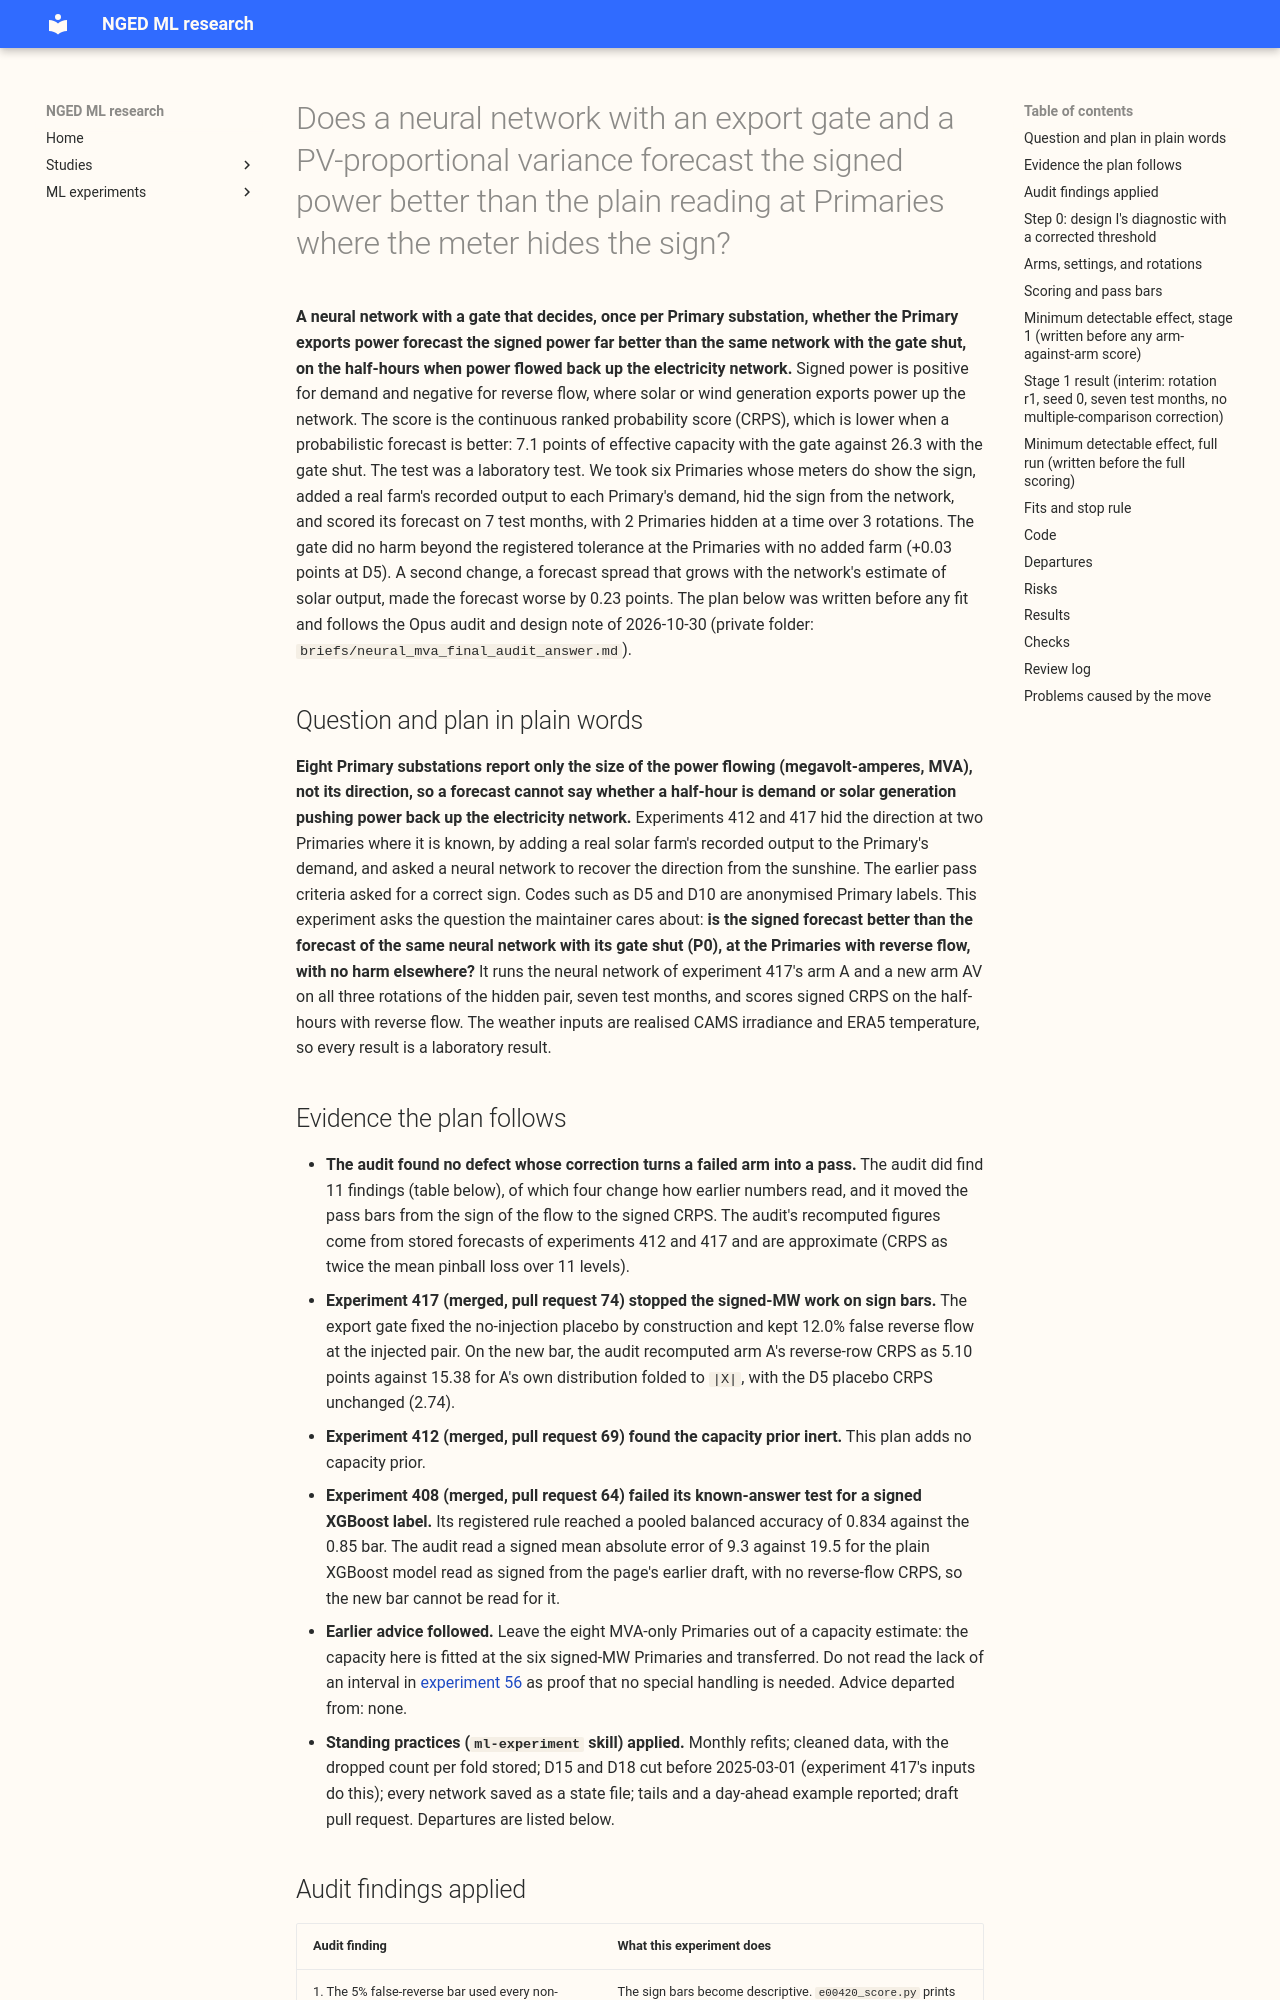

repository: openclimatefix/nged-ml-research · page: ml-experiments/00420-neural-mva-export-gated-signed-final/result/index.html · generator: mkdocs

---
id: "00420"
slug: neural-mva-export-gated-signed-final
title: >-
  Does a neural network with an export gate and a PV-proportional variance forecast the signed power
  better than the plain reading at Primaries where the meter hides the sign?
theme: production-reference-and-best-guess
also_relevant_to:
  - solar-disaggregation
  - differentiable-physics-embedded-generation
  - calibration-and-uncertainty
status: done
kind: other
protocol: demand-v2
size: >-
  complex. Stored: fitted networks (state files), per-row forecasts of the hidden pair and of the
  MVA-only eight, and the step-0 diagnostic tables, all in this experiment's private folder.
  Designs: more than one is defensible (the Opus audit weighs a corrected gate H, labels, and a
  variance term, and this plan fixes the choice before any fit). Callers: the code imports
  experiments 87, 397, 405, 412, and 417. Serving path and degradation rule: not touched (this
  repository holds neither).
hypothesis: >-
  Experiment 417's arm A (a Primary-level export gate in front of the folded likelihood) gives a
  large gain in signed CRPS on reverse-flow rows over the plain network read as signed, and keeps
  the no-injection CRPS unchanged. Adding one shared variance term that grows with the fitted PV
  term improves on A, because the false calls sit next to zero crossings and the q01 coverage on
  reverse rows is about 0.05 against a nominal 0.01, so the signed distribution is too narrow where
  PV is large.
prediction: >-
  Written before any fit. B1: A and AV beat P0 on reverse-flow rows by at least the minimum
  detectable effect, with the interval excluding zero, pooled and at each of the six hidden
  Primaries (on the stored r1 test months A scored 5.1 points against about 15 for the plain neural
  network read as signed, so this should hold). B3: A beats the shuffled sky. B2: AV beats A by at
  least the minimum detectable effect; this fails if the gain is smaller or if the contrast is
  underpowered. B4 is the bar most at risk: at an r2 or r3 placebo Primary the Primary-level gate
  may open wrongly, and the signed CRPS there worsens by more than the no-harm tolerance. B5 holds
  because the gate decision at the MVA-only eight is made on their own readings.
decision_rule: >-
  Final decision, registered. If B1, B3, B4, and B5 pass for AV, or for A with AV failing B2, label
  the passing arm's signed output at the eight "inferred, laboratory, gated" and take it to a
  serving test with ensemble (ENS) weather forecasts. If B4 fails at any placebo Primary, stop the
  signed-MW work for good: publish unsigned MVA forecasts at the eight and label D12 alone
  "inferred, heavy reverse flow only". Add no further gates or capacity priors, because that would
  count as the ninth failed treatment. B4 is judged per arm, and the label goes to AV only if B2
  also passes, otherwise to A. B3 is measured on A, and AV inherits it. Any other result (for
  example B1, B3, or B5 failing while B4 passes) is reported as not shown, with no label and no
  further fits. Stage-1 stop rule,
  registered: if A fails B1 against P0 on rotation r1 at the new
  months, stop; otherwise run stage 2 after telling the manager. No porting threshold applies,
  because the experiment is a lab test and nothing here ports to production.
benchmark: >-
  P0, experiment 417's network with every folded Primary's gate forced shut (the plain neural
  network read as signed), and A, experiment 417's arm A. Experiment 417's numbers are quoted for
  context only, because they cover two test months.
row_set_id: fold_a_daily_gap_v1
metric: >-
  Signed CRPS (twice the mean pinball loss over the 11 quantile levels) in points of effective
  capacity on rows with reverse flow, days 1 to 10, pooled over the six hidden Primaries; reading
  CRPS at the MVA-only eight; descriptive sign, tail, and ranking metrics.
date: 2026-10-31
code: ml-experiments/00420-neural-mva-export-gated-signed-final/
verdict: partly supported
best_arm: >-
  A, experiment 417's export-gated network: reverse-flow signed CRPS 7.05 points against 26.26 for
  the plain neural network read as signed, a gain of 19.2 (95% interval 16.5 to 21.5).
headline: >-
  On all three rotations and seven test months, the export-gated network (A) cut the signed CRPS on
  reverse-flow half-hours from 26.3 to 7.1 points of capacity against the plain neural network read
  as signed, did no harm at the no-injection Primaries (+0.03 at D5, none elsewhere), and beat a
  shuffled sky by 9.1. The shared PV-proportional variance (AV) did not help: it was worse than A by
  0.23 (0.15 to 0.30).
lessons:
  - >-
    A neural network that is allowed to go below zero forecasts reverse flow far better than one
    forced to stay above zero. The ungated reference scores the same as A on reverse-flow rows (6.99
    against 6.98 at seed 0), so the gain over the plain neural network says the forecast must be
    allowed to go negative, not that the gate adds skill there.
  - >-
    The gate reduces harm at the no-injection Primary D5, where the ungated reference is worse than
    the plain neural network by 1.21 points, and A by 0.03 points. At D9, D11, D14, and D16 even the
    ungated reference did no harm, so those placebos could not separate the arms.
  - >-
    The sign is still often wrong. When A calls reverse flow
